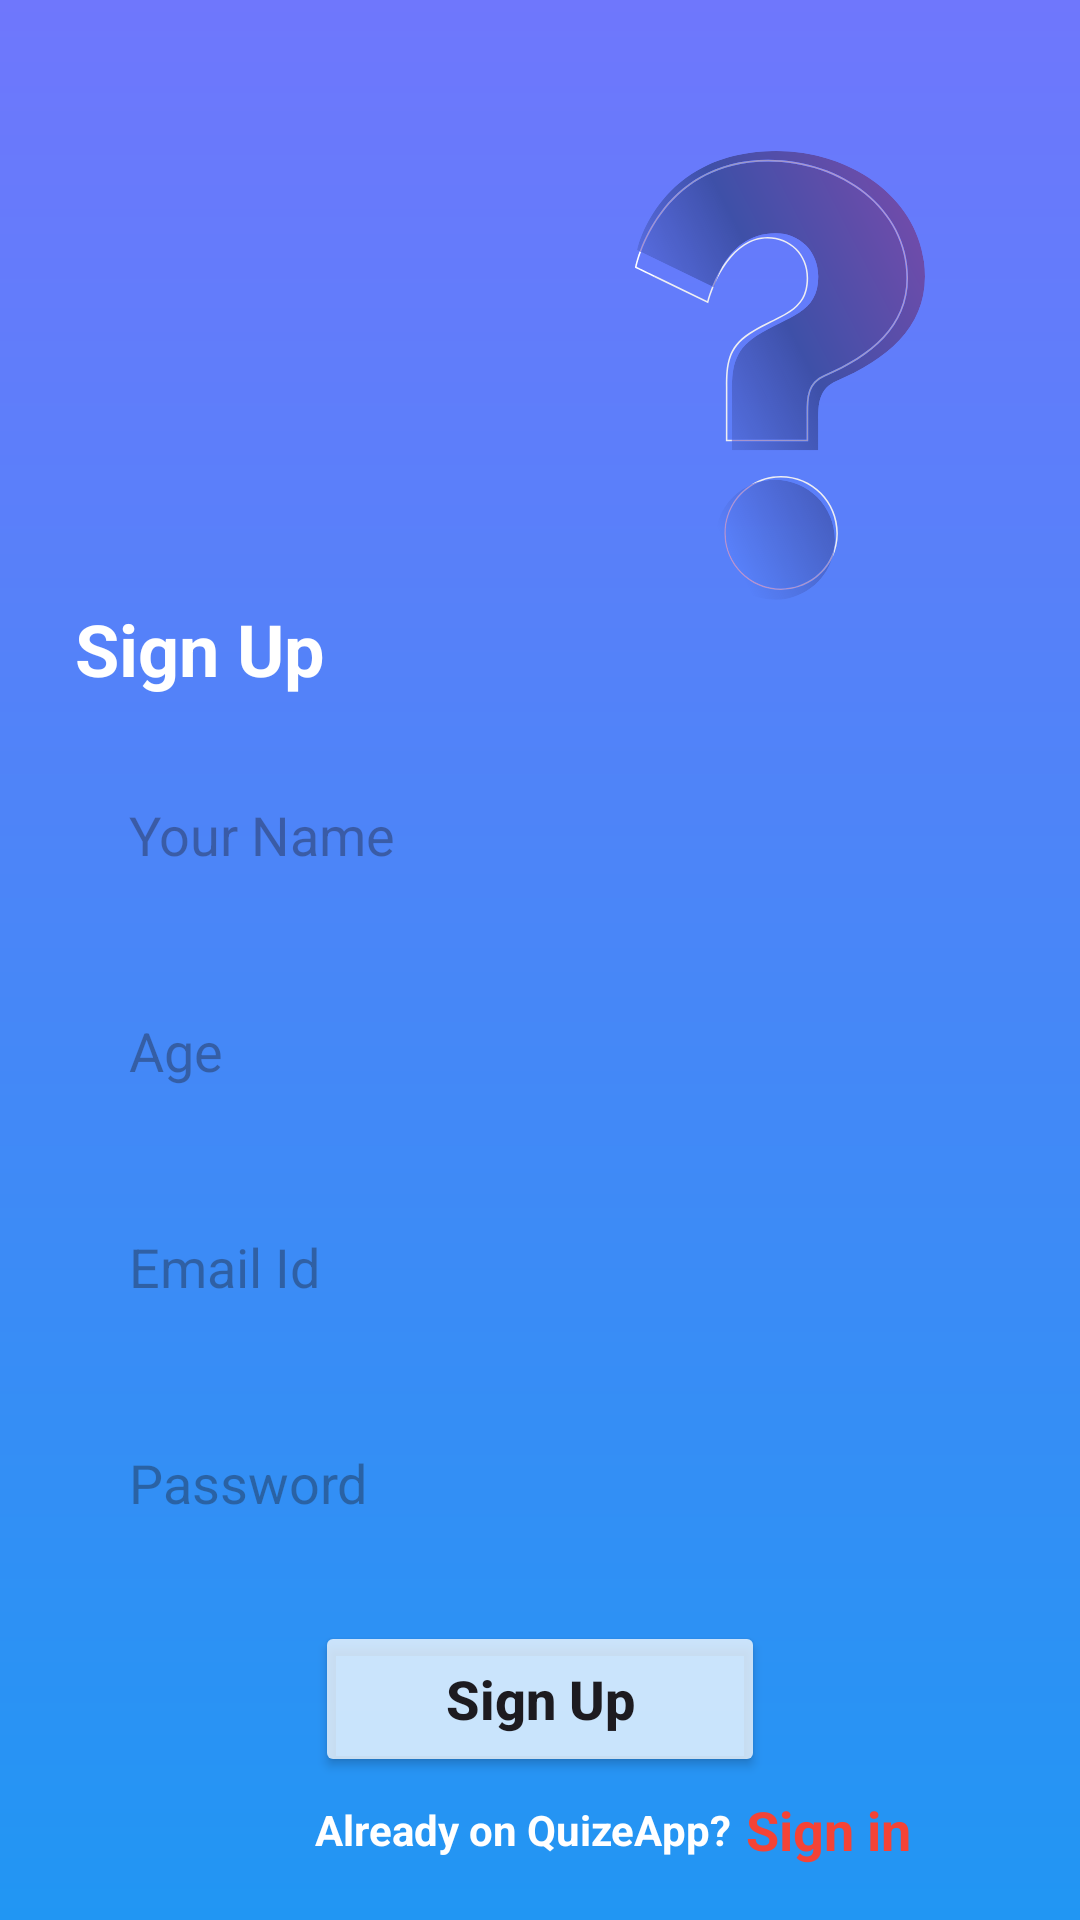

Here is an Android app screen rendered from its layout file. Give the layout XML and the strings, colors and styles it references.
<!-- AndroidManifest.xml: application theme Theme.EarningQuizApp -->
<!-- res/layout/activity_main.xml -->
<?xml version="1.0" encoding="utf-8"?>
<androidx.constraintlayout.widget.ConstraintLayout xmlns:android="http://schemas.android.com/apk/res/android"
    xmlns:app="http://schemas.android.com/apk/res-auto"
    xmlns:tools="http://schemas.android.com/tools"
    android:layout_width="match_parent"
    android:layout_height="match_parent"
    android:background="@drawable/background"
    tools:context=".MainActivity">

    <androidx.appcompat.widget.AppCompatImageView
        android:id="@+id/iv_question"
        android:layout_width="100dp"
        android:layout_height="150dp"
        android:layout_marginTop="50dp"
        android:layout_marginEnd="50dp"
        android:src="@drawable/ic_question"
        app:layout_constraintEnd_toEndOf="parent"
        app:layout_constraintTop_toTopOf="parent" />

    <androidx.appcompat.widget.AppCompatTextView
        android:id="@+id/tv_signup"
        android:layout_width="wrap_content"
        android:layout_height="wrap_content"
        android:text="Sign Up"
        android:textColor="@color/white"
        android:textSize="24sp"
        android:textStyle="bold"
        app:layout_constraintStart_toStartOf="@id/gl_start"
        app:layout_constraintTop_toBottomOf="@+id/iv_question" />

    <androidx.appcompat.widget.AppCompatEditText
        android:id="@+id/etName"
        android:layout_width="0dp"
        android:layout_height="52dp"
        android:layout_marginTop="20dp"
        android:background="@drawable/edittextbg"
        android:ems="10"
        android:hint="Your Name"
        android:inputType="text"
        android:paddingStart="18dp"
        android:paddingEnd="18dp"
        app:layout_constraintEnd_toEndOf="@id/gl_end"
        app:layout_constraintStart_toStartOf="@+id/tv_signup"
        app:layout_constraintTop_toBottomOf="@id/tv_signup" />

    <androidx.appcompat.widget.AppCompatEditText
        android:id="@+id/etAge"
        android:layout_width="0dp"
        android:layout_height="52dp"
        android:layout_marginTop="20dp"
        android:background="@drawable/edittextbg"
        android:ems="10"
        android:hint="Age"
        android:inputType="text"
        android:paddingStart="18dp"
        android:paddingEnd="18dp"
        app:layout_constraintEnd_toEndOf="@+id/etName"
        app:layout_constraintStart_toStartOf="@+id/etName"
        app:layout_constraintTop_toBottomOf="@id/etName" />

    <androidx.appcompat.widget.AppCompatEditText
        android:id="@+id/etEmail"
        android:layout_width="0dp"
        android:layout_height="52dp"
        android:layout_marginTop="20dp"
        android:background="@drawable/edittextbg"
        android:ems="10"
        android:hint="Email Id"
        android:inputType="textEmailAddress"
        android:paddingStart="18dp"
        android:paddingEnd="18dp"
        app:layout_constraintEnd_toEndOf="@+id/etAge"
        app:layout_constraintStart_toStartOf="@+id/etAge"
        app:layout_constraintTop_toBottomOf="@id/etAge" />

    <androidx.appcompat.widget.AppCompatEditText
        android:id="@+id/etPassword"
        android:layout_width="0dp"
        android:layout_height="52dp"
        android:layout_marginTop="20dp"
        android:background="@drawable/edittextbg"
        android:ems="10"
        android:hint="Password"
        android:inputType="textPassword"
        android:paddingStart="18dp"
        android:paddingEnd="18dp"
        app:layout_constraintEnd_toEndOf="@+id/etEmail"
        app:layout_constraintStart_toStartOf="@+id/etEmail"
        app:layout_constraintTop_toBottomOf="@id/etEmail" />

    <androidx.appcompat.widget.AppCompatButton
        android:id="@+id/btn_signup"
        android:layout_width="150dp"
        android:layout_height="52dp"
        android:layout_marginTop="20dp"
        android:backgroundTint="#BFFFFFFF"
        android:text="Sign Up"
        android:textAllCaps="false"
        android:textSize="18sp"
        android:textStyle="bold"
        app:cornerRadius="5dp"
        app:layout_constraintEnd_toEndOf="@id/etPassword"
        app:layout_constraintStart_toStartOf="@+id/etPassword"
        app:layout_constraintTop_toBottomOf="@id/etPassword" />

    <androidx.constraintlayout.widget.Guideline
        android:id="@+id/gl_end"
        android:layout_width="wrap_content"
        android:layout_height="wrap_content"
        android:orientation="vertical"
        app:layout_constraintGuide_end="25dp" />

    <androidx.constraintlayout.widget.Guideline
        android:id="@+id/gl_start"
        android:layout_width="wrap_content"
        android:layout_height="wrap_content"
        android:orientation="vertical"
        app:layout_constraintGuide_begin="25dp" />

    <ProgressBar
        android:id="@+id/progressBar"
        style="?android:attr/progressBarStyle"
        android:layout_width="wrap_content"
        android:layout_height="wrap_content"
        android:visibility="gone"
        app:layout_constraintBottom_toBottomOf="parent"
        app:layout_constraintEnd_toEndOf="parent"
        app:layout_constraintHorizontal_bias="0.498"
        app:layout_constraintStart_toStartOf="parent"
        app:layout_constraintTop_toTopOf="parent" />

    <androidx.appcompat.widget.AppCompatTextView
        android:id="@+id/text"
        android:layout_width="wrap_content"
        android:layout_height="wrap_content"
        android:layout_marginTop="8dp"
        android:text="Already on QuizeApp?"
        android:textColor="@color/white"
        android:textStyle="bold"
        app:layout_constraintStart_toStartOf="@+id/btn_signup"
        app:layout_constraintTop_toBottomOf="@+id/btn_signup" />

    <androidx.appcompat.widget.AppCompatTextView
        android:id="@+id/tvSignin"
        android:layout_width="wrap_content"
        android:layout_height="wrap_content"
        android:text="Sign in"
        android:layout_marginStart="5dp"
        android:textColor="#F44336"
        android:textStyle="bold"
        android:textSize="18sp"
        app:layout_constraintBottom_toBottomOf="@+id/text"
        app:layout_constraintStart_toEndOf="@+id/text"
        app:layout_constraintTop_toTopOf="@+id/text" />


</androidx.constraintlayout.widget.ConstraintLayout>
<!-- resources referenced by this layout -->
<resources>
  <!-- drawable background (drawable) -->
  <?xml version="1.0" encoding="utf-8"?>
  
  <shape xmlns:android="http://schemas.android.com/apk/res/android">
      <gradient
          android:angle="-45"
          android:endColor="#2196F3"
          android:startColor="#6F77FC" />
  </shape>
  <!-- drawable ic_question: vector/xml drawable (drawable, 9727 chars, omitted) -->
  <style name="Theme.EarningQuizApp" parent="Base.Theme.EarningQuizApp" />
  <style name="Base.Theme.EarningQuizApp" parent="Theme.Material3.Light.NoActionBar">
          
           <item name="colorPrimary">#545CDF</item>
      </style>
  <!-- not gathered from this repository: default colours our renderer supplied (Android Studio template values) -->
  <color name="white">#FFFFFFFF</color>
</resources>
